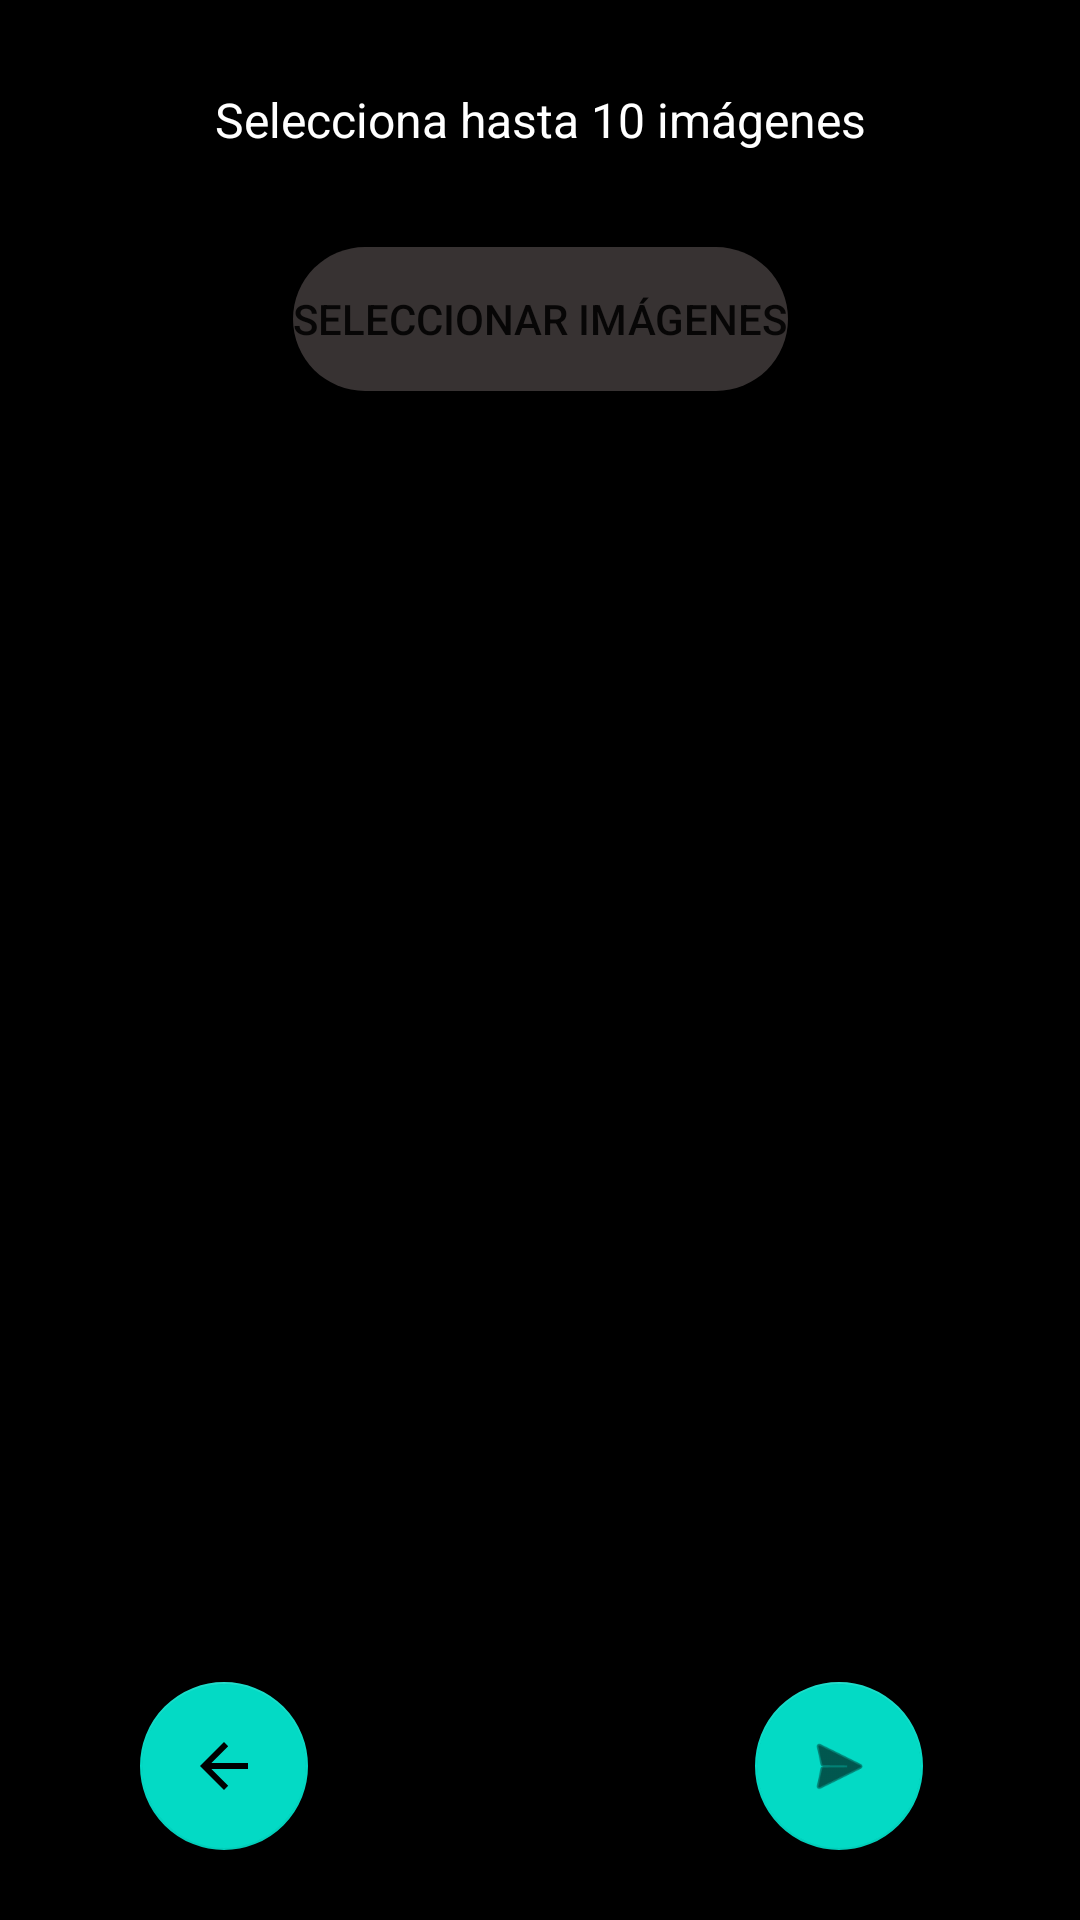

Produce the Android XML layout that renders to this screen, including the resource entries it uses.
<!-- AndroidManifest.xml: application theme Theme.Blogapp -->
<!-- res/layout/fragment_agregar_fotos.xml -->
<?xml version="1.0" encoding="utf-8"?>
<androidx.constraintlayout.widget.ConstraintLayout xmlns:android="http://schemas.android.com/apk/res/android"
    xmlns:app="http://schemas.android.com/apk/res-auto"
    xmlns:tools="http://schemas.android.com/tools"
    android:id="@+id/frameLayout9"
    android:layout_width="match_parent"
    android:layout_height="match_parent"
    android:background="@color/black"
    tools:context=".ui.agregarPropiedad.AgregarFotosFragment">

    <TextView
        android:id="@+id/textView6"
        android:layout_width="wrap_content"
        android:layout_height="wrap_content"
        android:text="Selecciona hasta 10 imágenes"
        android:textColor="@color/white"
        android:textSize="16sp"
        app:layout_constraintBottom_toBottomOf="parent"
        app:layout_constraintEnd_toEndOf="parent"
        app:layout_constraintStart_toStartOf="parent"
        app:layout_constraintTop_toTopOf="parent"
        app:layout_constraintVertical_bias="0.047" />

    <Button
        android:id="@+id/bSeleccionarImagenes"
        android:layout_width="wrap_content"
        android:layout_height="wrap_content"
        android:text="Seleccionar Imágenes"
        android:background="@drawable/rounded_corner"
        app:layout_constraintBottom_toBottomOf="parent"
        app:layout_constraintEnd_toEndOf="parent"
        app:layout_constraintStart_toStartOf="parent"
        app:layout_constraintTop_toTopOf="parent"
        app:layout_constraintVertical_bias="0.139" />

    <com.google.android.material.floatingactionbutton.FloatingActionButton
        android:id="@+id/bVolverAAgregarPrincipal"
        android:layout_width="wrap_content"
        android:layout_height="wrap_content"
        android:clickable="true"
        android:src="@drawable/abc_vector_test"
        app:layout_constraintBottom_toBottomOf="parent"
        app:layout_constraintEnd_toEndOf="parent"
        app:layout_constraintHorizontal_bias="0.154"
        app:layout_constraintStart_toStartOf="parent"
        app:layout_constraintTop_toTopOf="parent"
        app:layout_constraintVertical_bias="0.96" />

    <com.google.android.material.floatingactionbutton.FloatingActionButton
        android:id="@+id/bIrAUbicarEnMapa"
        android:layout_width="wrap_content"
        android:layout_height="wrap_content"
        android:clickable="true"
        android:src="@android:drawable/ic_menu_send"
        app:layout_constraintBottom_toBottomOf="parent"
        app:layout_constraintEnd_toEndOf="parent"
        app:layout_constraintHorizontal_bias="0.828"
        app:layout_constraintStart_toStartOf="parent"
        app:layout_constraintTop_toTopOf="parent"
        app:layout_constraintVertical_bias="0.96" />

    <androidx.recyclerview.widget.RecyclerView
        android:id="@+id/rv_galleryImages"
        android:layout_width="150dp"
        android:layout_height="443dp"
        app:layoutManager="androidx.recyclerview.widget.LinearLayoutManager"
        app:layout_constraintBottom_toBottomOf="parent"
        app:layout_constraintEnd_toEndOf="parent"
        app:layout_constraintHorizontal_bias="0.493"
        app:layout_constraintStart_toStartOf="parent"
        app:layout_constraintTop_toBottomOf="@+id/bSeleccionarImagenes"
        app:layout_constraintVertical_bias="0.358" />
</androidx.constraintlayout.widget.ConstraintLayout>
<!-- resources referenced by this layout -->
<resources>
  <!-- drawable rounded_corner (drawable) -->
  <?xml version="1.0" encoding="utf-8"?>
  <shape xmlns:android="http://schemas.android.com/apk/res/android">
      <corners  android:radius="120dp"/>
      <solid android:color="#373232"></solid>
  </shape>
  <style name="Theme.Blogapp" parent="Theme.MaterialComponents.Light.NoActionBar">
          
          <item name="colorPrimary">@color/purple_500</item>
          <item name="colorPrimaryVariant">@color/purple_700</item>
          <item name="colorOnPrimary">@color/white</item>
          
          <item name="colorSecondary">@color/teal_200</item>
          <item name="colorSecondaryVariant">@color/teal_700</item>
          <item name="colorOnSecondary">@color/black</item>
          
          <item name="android:statusBarColor">@color/black</item>
          
      </style>
  <!-- not gathered from this repository: default colours our renderer supplied (Android Studio template values) -->
  <color name="purple_500">#FF6200EE</color>
  <color name="purple_700">#FF3700B3</color>
  <color name="teal_200">#FF03DAC5</color>
  <color name="teal_700">#FF018786</color>
  <color name="black">#FF000000</color>
  <color name="white">#FFFFFFFF</color>
</resources>
